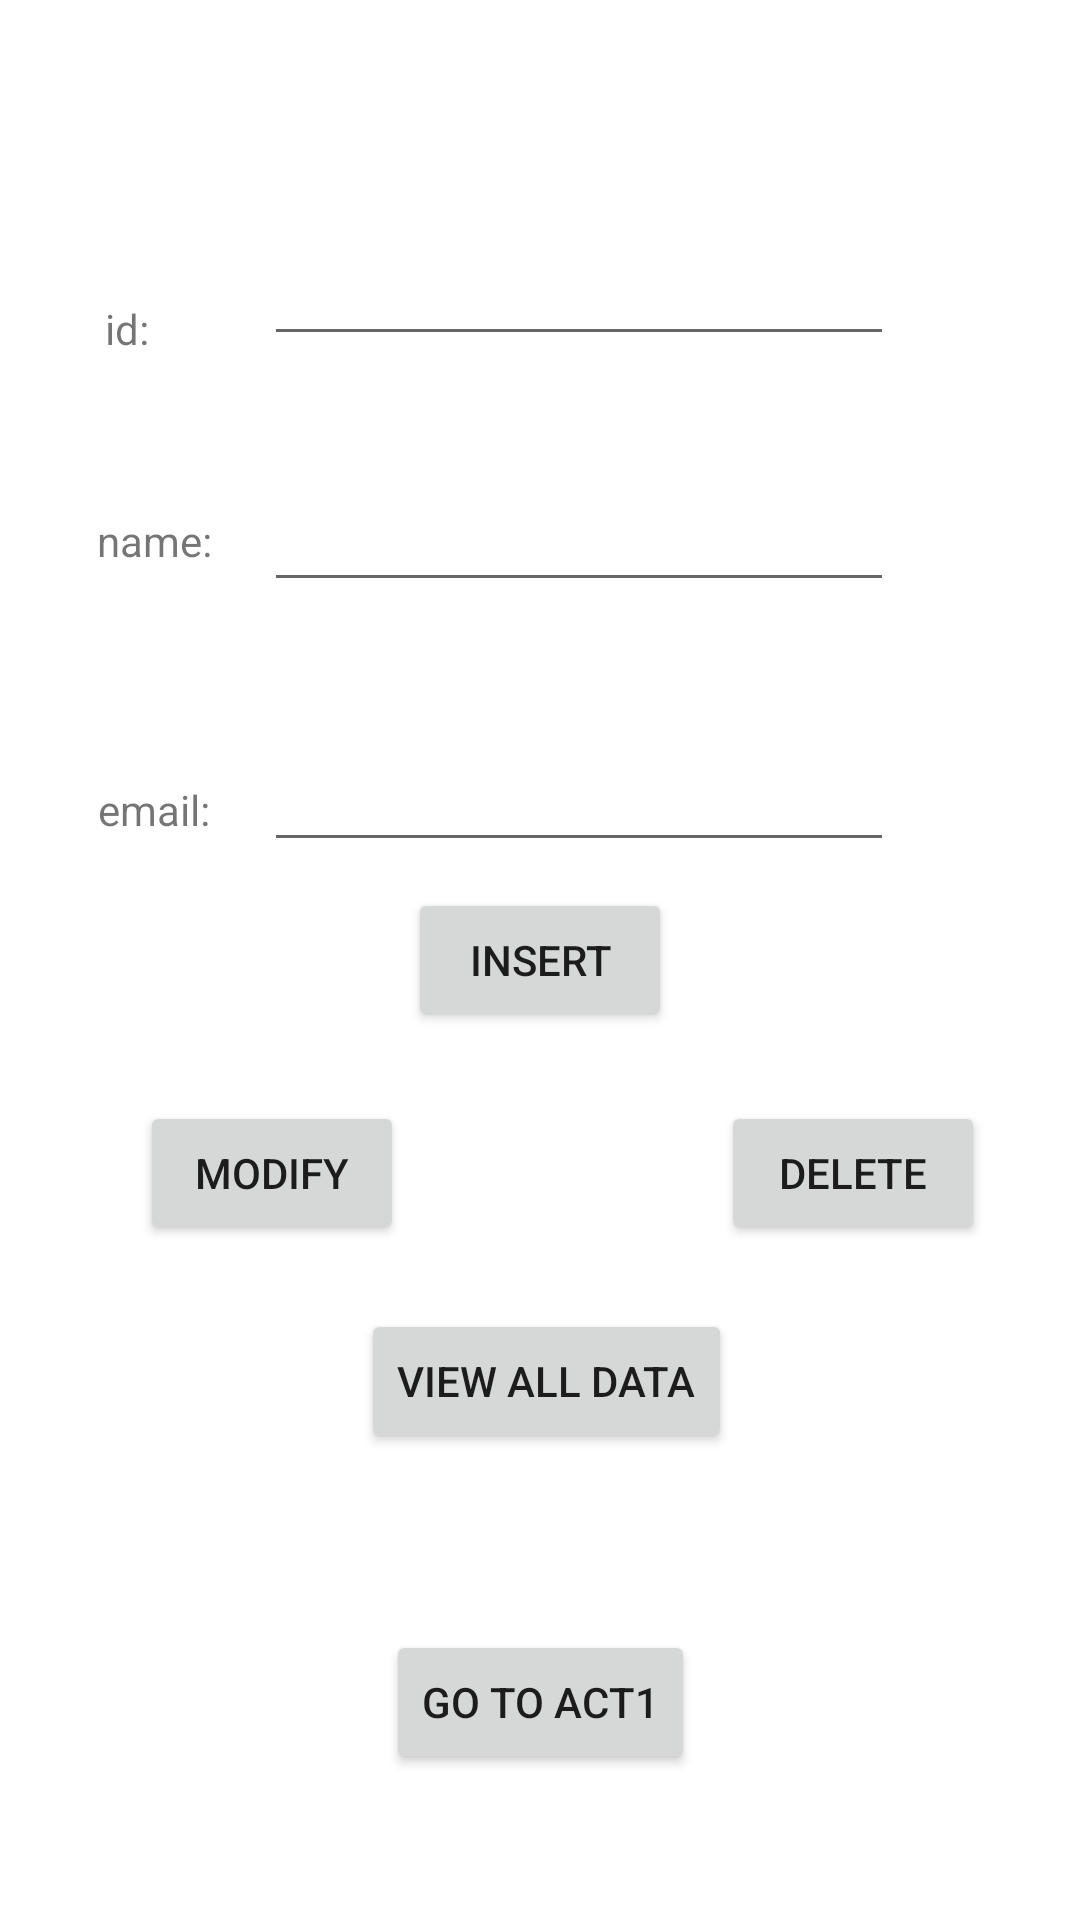

Android layout source for this screen:
<!-- AndroidManifest.xml: application theme Theme.328PROJECT -->
<!-- res/layout/activity_database_editor.xml -->
<?xml version="1.0" encoding="utf-8"?>
<androidx.constraintlayout.widget.ConstraintLayout xmlns:android="http://schemas.android.com/apk/res/android"
    xmlns:app="http://schemas.android.com/apk/res-auto"
    xmlns:tools="http://schemas.android.com/tools"
    android:layout_width="match_parent"
    android:layout_height="match_parent"
    tools:context=".databaseEditor">

    <TextView
        android:id="@+id/textView7"
        android:layout_width="wrap_content"
        android:layout_height="wrap_content"
        android:text="id:"
        app:layout_constraintBottom_toBottomOf="parent"
        app:layout_constraintEnd_toEndOf="parent"
        app:layout_constraintHorizontal_bias="0.101"
        app:layout_constraintStart_toStartOf="parent"
        app:layout_constraintTop_toTopOf="parent"
        app:layout_constraintVertical_bias="0.161" />

    <TextView
        android:id="@+id/textView8"
        android:layout_width="wrap_content"
        android:layout_height="wrap_content"
        android:text="name:"
        app:layout_constraintBottom_toBottomOf="parent"
        app:layout_constraintEnd_toEndOf="parent"
        app:layout_constraintHorizontal_bias="0.101"
        app:layout_constraintStart_toStartOf="parent"
        app:layout_constraintTop_toTopOf="parent"
        app:layout_constraintVertical_bias="0.275" />

    <TextView
        android:id="@+id/textView9"
        android:layout_width="wrap_content"
        android:layout_height="wrap_content"
        android:text="email:"
        app:layout_constraintBottom_toBottomOf="parent"
        app:layout_constraintEnd_toEndOf="parent"
        app:layout_constraintHorizontal_bias="0.101"
        app:layout_constraintStart_toStartOf="parent"
        app:layout_constraintTop_toTopOf="parent"
        app:layout_constraintVertical_bias="0.419" />

    <EditText
        android:id="@+id/idSQL"
        android:layout_width="wrap_content"
        android:layout_height="wrap_content"
        android:ems="10"
        android:inputType="textPersonName"
        android:text=""
        app:layout_constraintBottom_toBottomOf="parent"
        app:layout_constraintEnd_toEndOf="parent"
        app:layout_constraintHorizontal_bias="0.587"
        app:layout_constraintStart_toStartOf="parent"
        app:layout_constraintTop_toTopOf="parent"
        app:layout_constraintVertical_bias="0.129" />

    <EditText
        android:id="@+id/nameSQL"
        android:layout_width="wrap_content"
        android:layout_height="wrap_content"
        android:ems="10"
        android:inputType="textPersonName"
        android:text=""
        app:layout_constraintBottom_toBottomOf="parent"
        app:layout_constraintEnd_toEndOf="parent"
        app:layout_constraintHorizontal_bias="0.587"
        app:layout_constraintStart_toStartOf="parent"
        app:layout_constraintTop_toTopOf="parent"
        app:layout_constraintVertical_bias="0.266" />

    <EditText
        android:id="@+id/emailSQL"
        android:layout_width="wrap_content"
        android:layout_height="wrap_content"
        android:ems="10"
        android:inputType="textPersonName"
        android:text=""
        app:layout_constraintBottom_toBottomOf="parent"
        app:layout_constraintEnd_toEndOf="parent"
        app:layout_constraintHorizontal_bias="0.587"
        app:layout_constraintStart_toStartOf="parent"
        app:layout_constraintTop_toTopOf="parent"
        app:layout_constraintVertical_bias="0.411" />

    <Button
        android:id="@+id/insertSQL"
        android:layout_width="wrap_content"
        android:layout_height="wrap_content"
        android:text="insert"
        app:layout_constraintBottom_toBottomOf="parent"
        app:layout_constraintEnd_toEndOf="parent"
        app:layout_constraintHorizontal_bias="0.5"
        app:layout_constraintStart_toStartOf="parent"
        app:layout_constraintTop_toTopOf="parent" />

    <Button
        android:id="@+id/editSQL"
        android:layout_width="wrap_content"
        android:layout_height="wrap_content"
        android:text="modify"
        app:layout_constraintBottom_toBottomOf="parent"
        app:layout_constraintEnd_toEndOf="parent"
        app:layout_constraintHorizontal_bias="0.172"
        app:layout_constraintStart_toStartOf="parent"
        app:layout_constraintTop_toTopOf="parent"
        app:layout_constraintVertical_bias="0.62" />

    <Button
        android:id="@+id/deleteSQL"
        android:layout_width="wrap_content"
        android:layout_height="wrap_content"
        android:text="delete"
        app:layout_constraintBottom_toBottomOf="parent"
        app:layout_constraintEnd_toEndOf="parent"
        app:layout_constraintHorizontal_bias="0.883"
        app:layout_constraintStart_toStartOf="parent"
        app:layout_constraintTop_toTopOf="parent"
        app:layout_constraintVertical_bias="0.62" />

    <Button
        android:id="@+id/goToAct1"
        android:layout_width="wrap_content"
        android:layout_height="wrap_content"
        android:text="go to Act1"
        app:layout_constraintBottom_toBottomOf="parent"
        app:layout_constraintEnd_toEndOf="parent"
        app:layout_constraintHorizontal_bias="0.501"
        app:layout_constraintStart_toStartOf="parent"
        app:layout_constraintTop_toTopOf="parent"
        app:layout_constraintVertical_bias="0.918" />

    <Button
        android:id="@+id/viewSQL"
        android:layout_width="wrap_content"
        android:layout_height="wrap_content"
        android:text="view all data"
        app:layout_constraintBottom_toBottomOf="parent"
        app:layout_constraintEnd_toEndOf="parent"
        app:layout_constraintHorizontal_bias="0.509"
        app:layout_constraintStart_toStartOf="parent"
        app:layout_constraintTop_toTopOf="parent"
        app:layout_constraintVertical_bias="0.737" />
</androidx.constraintlayout.widget.ConstraintLayout>
<!-- resources referenced by this layout -->
<resources>
  <style name="Theme.328PROJECT" parent="Theme.MaterialComponents.DayNight.DarkActionBar">
          
          <item name="colorPrimary">@color/purple_500</item>
          <item name="colorPrimaryVariant">@color/purple_700</item>
          <item name="colorOnPrimary">@color/white</item>
          
          <item name="colorSecondary">@color/teal_200</item>
          <item name="colorSecondaryVariant">@color/teal_700</item>
          <item name="colorOnSecondary">@color/black</item>
          
          <item name="android:statusBarColor" tools:targetApi="l">?attr/colorPrimaryVariant</item>
          
      </style>
  <!-- not gathered from this repository: default colours our renderer supplied (Android Studio template values) -->
  <color name="purple_500">#FF6200EE</color>
  <color name="purple_700">#FF3700B3</color>
  <color name="teal_200">#FF03DAC5</color>
  <color name="teal_700">#FF018786</color>
  <color name="black">#FF000000</color>
  <color name="white">#FFFFFFFF</color>
</resources>
